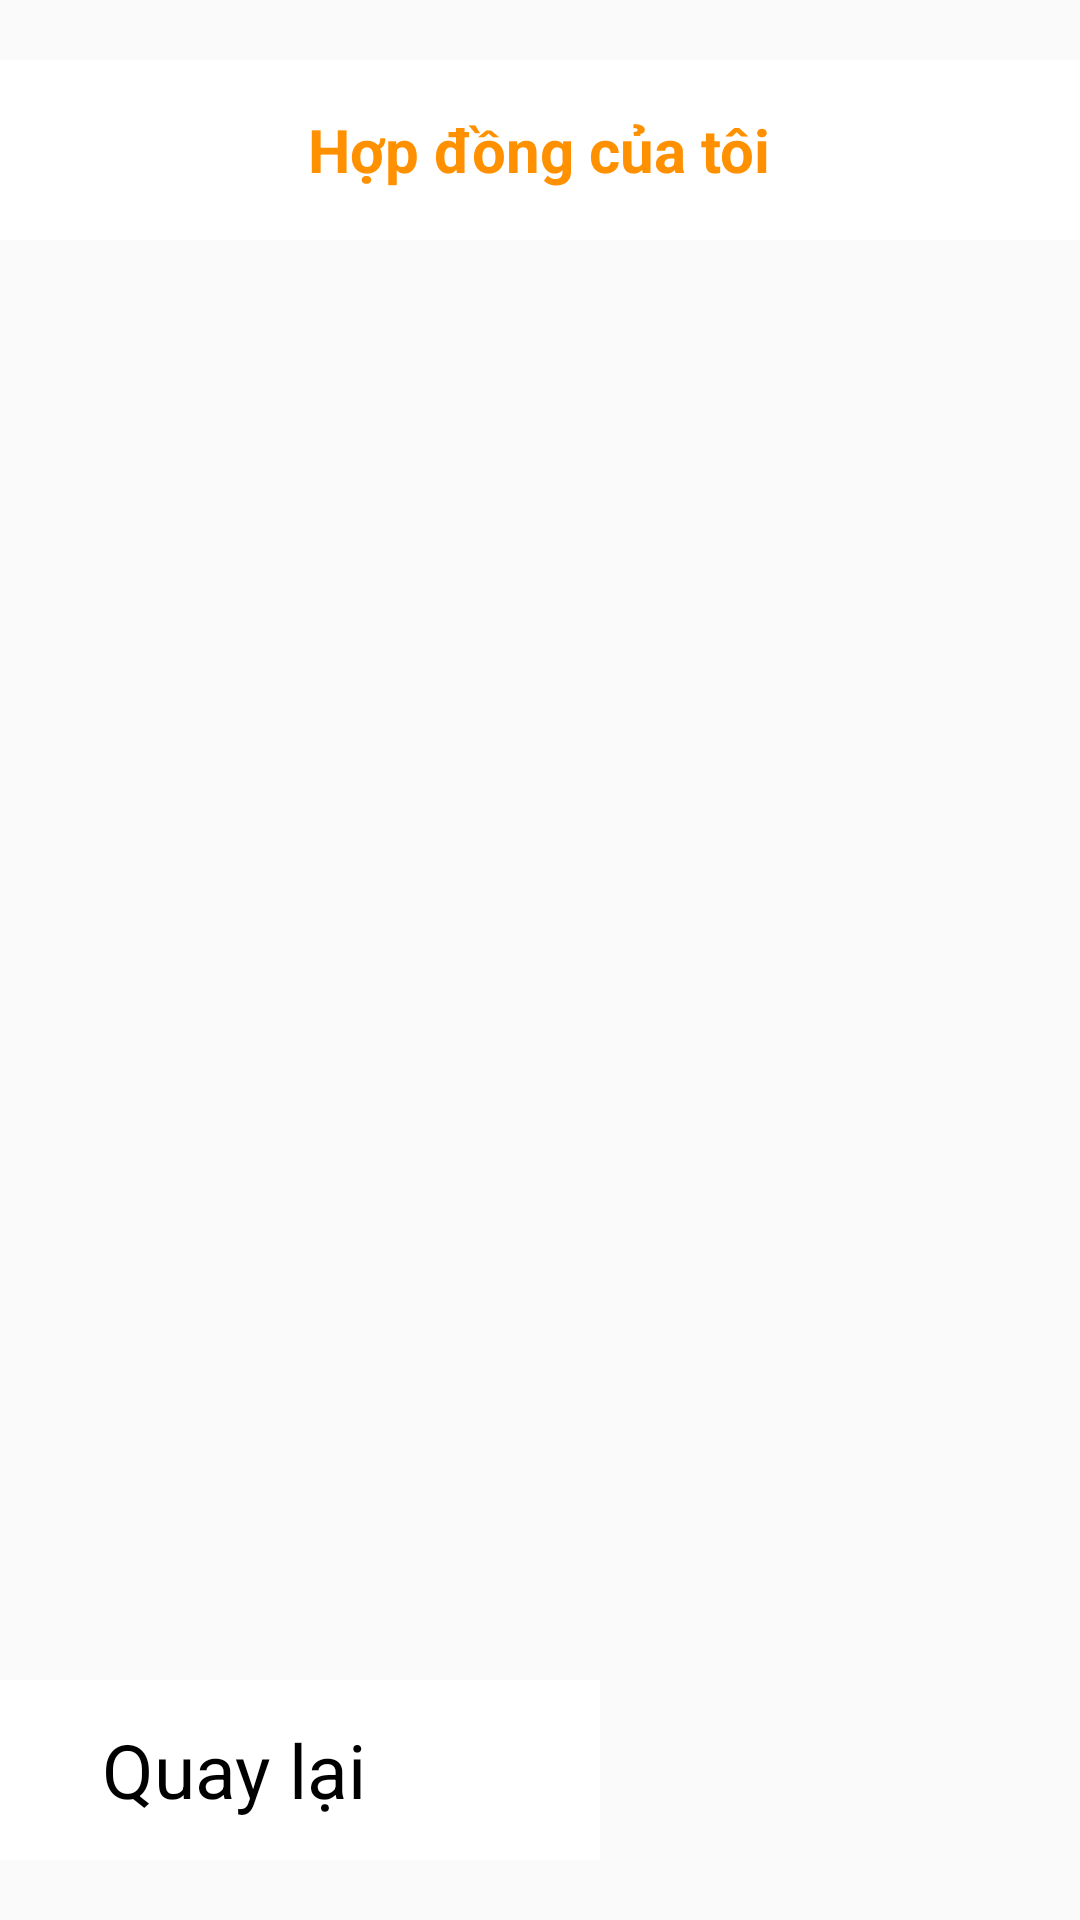

Android layout source for this screen:
<!-- AndroidManifest.xml: application theme Theme.AppCompat.DayNight.NoActionBar -->
<!-- res/layout/activity_pay.xml -->
<?xml version="1.0" encoding="utf-8"?>
<LinearLayout xmlns:android="http://schemas.android.com/apk/res/android"
    xmlns:tools="http://schemas.android.com/tools"
    android:layout_width="match_parent"
    android:layout_height="match_parent"
    android:orientation="vertical"
    android:gravity="center"
    tools:context=".activity.PayActivity">

    <LinearLayout
        android:layout_marginTop="20dp"
        android:layout_width="match_parent"
        android:layout_height="60dp"
        android:background="@color/white"
        android:gravity="center"
        android:orientation="horizontal">

        <TextView
            android:layout_width="wrap_content"
            android:layout_height="wrap_content"
            android:text="Hợp đồng của tôi"
            android:textSize="20sp"

            android:textColor="@color/orange"
            android:textStyle="bold"/>

    </LinearLayout>

    <RelativeLayout
        android:layout_width="match_parent"
        android:layout_height="match_parent"
        android:orientation="vertical">
        <ListView
            android:id="@+id/lvHopDong"
            android:layout_above="@id/btnClose"
            android:layout_width="match_parent"
            android:layout_height="match_parent"/>

            <LinearLayout
                android:id="@+id/btnClose"
                android:layout_width="200dp"
                android:layout_height="60dp"
                android:gravity="center_vertical"
                android:layout_marginBottom="20dp"
                android:background="@color/white"
                android:layout_alignParentBottom="true"
                android:orientation="horizontal">
                <ImageButton
                    android:layout_width="24dp"
                    android:layout_height="16dp"
                    android:layout_gravity="center_vertical"
                    android:background="@null"
                    android:layout_marginLeft="10dp"
                    android:src="@drawable/back"/>
                <TextView
                    android:layout_width="wrap_content"
                    android:layout_height="wrap_content"
                    android:textSize="25sp"
                    android:textColor="@color/black"
                    android:text="Quay lại"/>
            </LinearLayout>

    </RelativeLayout>
</LinearLayout>
<!-- resources referenced by this layout -->
<resources>
  <color name="black">#FF000000</color>
  <color name="orange">#FF9100</color>
  <color name="white">#FFFFFFFF</color>
</resources>
